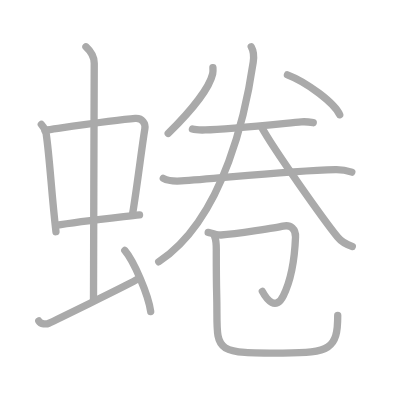
t = 0.00 s
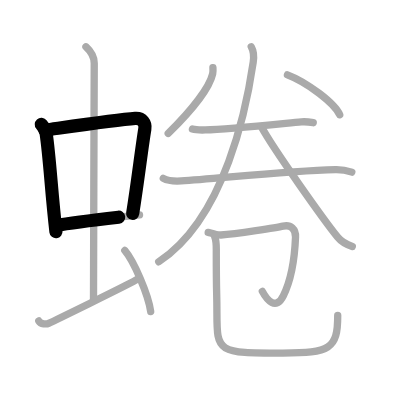
t = 2.75 s
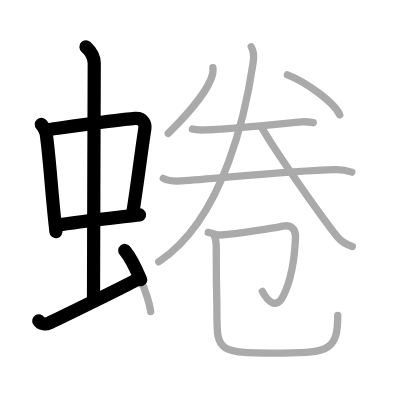
t = 5.50 s
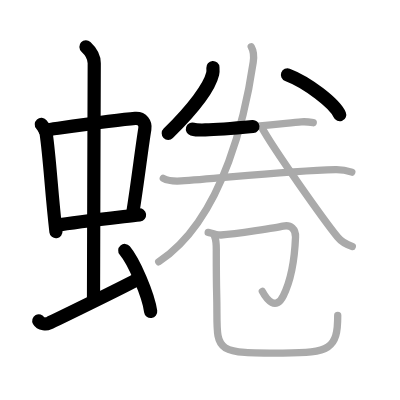
t = 8.50 s
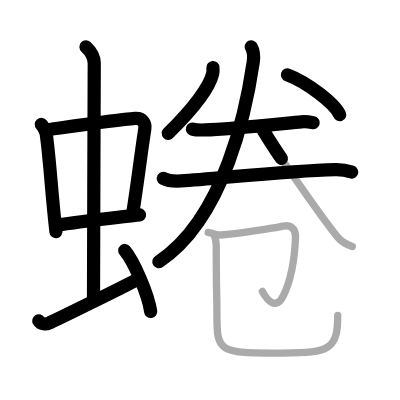
t = 11.25 s
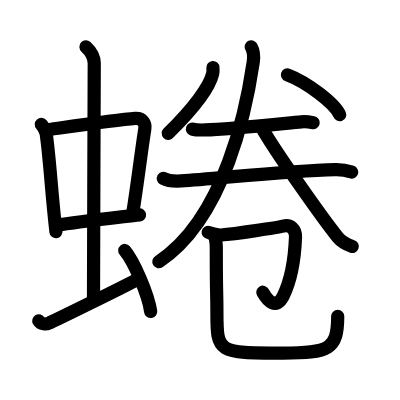
t = 14.00 s

The animated SVG that drew these frames (rendered in a browser with its animation timeline set to each time). Animation: 14 SMIL elements (animate=14); one cycle of 14.00 s.

<?xml version="1.0" standalone="no"?>
<!DOCTYPE svg PUBLIC "-//W3C//DTD SVG 1.1//EN"   "http://www.w3.org/Graphics/SVG/1.1/DTD/svg11.dtd">
<svg width="400px" height="400px"  version="1.1" xmlns="http://www.w3.org/2000/svg">
  <defs>
    <marker id="Triangle" viewBox="0 0 10 10" refX="0" refY="5" markerUnits="strokeWidth" markerWidth="3" style="stroke-opacity:0%;fill:#aaaaaa;" markerHeight="2" orient="auto">
      <path d="M 0 0 L 10 5 L 0 10 z" />
    </marker>
    
    <marker id="Arrow" viewBox="0 0 10 10" refX="5" refY="5" markerUnits="strokeWidth" markerWidth="1.8" style="stroke-opacity:0%;fill:#770000;" markerHeight="2" orient="auto">
      <path d="M 0 4 L 6 4 L 4 1 L 10 5 L 4 9 L 6 6 L 0 6 z" />
        <circle cx="5" cy="5" r="5" />
      </marker>
    
    <marker id="TriangleRed" viewBox="0 0 10 10" refX="0" refY="5" markerUnits="strokeWidth" markerWidth="3" style="stroke-opacity:0%;fill:#CC0000;" markerHeight="2" orient="auto">
      <path d="M 0 0 L 10 5 L 0 10 z" />
    </marker>
    
    <marker id="ArrowRed" viewBox="0 0 10 10" refX="5" refY="5" markerUnits="strokeWidth" markerWidth="1.8" style="stroke-opacity:0%;fill:#CC0000;" markerHeight="2" orient="auto">
      <path d="M 0 4 L 6 4 L 4 1 L 10 5 L 4 9 L 6 6 L 0 6 z" />
        <circle cx="5" cy="5" r="5" />
      </marker>
    
  </defs>
  
  <path style="fill:#ffffff; fill-opacity:100%; fill-rule:evenodd; stroke-width:0;" d="M 0 0 L 400px 0 L 400px 400px L 0 400px L 0 0" />

  <g transform="scale(3.6697247706422 3.6697247706422)">
<path style="fill:none; fill-opacity:0%; fill-rule:evenodd; stroke:#aaaaaa; stroke-opacity:100%; stroke-width: 1.5pt; stroke-linejoin:round; stroke-linecap:round;" d="M11.26 33.9c0.54 0.62 1.2 1.7 1.32 2.51C13.6 43.47 14 52.5 15.25 63.14"></path>
<path style="fill:none; fill-opacity:0%; fill-rule:evenodd; stroke:#aaaaaa; stroke-opacity:100%; stroke-width: 1.5pt; stroke-linejoin:round; stroke-linecap:round;" d="M12.22 35.48c6.93-0.97 19.61-2.83 24.63-3.2c1.96-0.14 2.86 1.38 2.62 2.83c-0.83 4.98-1.98 14.84-3.33 23.12"></path>
<path style="fill:none; fill-opacity:0%; fill-rule:evenodd; stroke:#aaaaaa; stroke-opacity:100%; stroke-width: 1.5pt; stroke-linejoin:round; stroke-linecap:round;" d="M15.26 61.43c5.58-0.98 14.96-1.98 22.76-2.89"></path>
<path style="fill:none; fill-opacity:0%; fill-rule:evenodd; stroke:#aaaaaa; stroke-opacity:100%; stroke-width: 1.5pt; stroke-linejoin:round; stroke-linecap:round;" d="M23.42 12.75c1.08 1 2.26 2.75 2.26 4.47c0 4.78-0.2 51.28-0.2 64.66"></path>
<path style="fill:none; fill-opacity:0%; fill-rule:evenodd; stroke:#aaaaaa; stroke-opacity:100%; stroke-width: 1.5pt; stroke-linejoin:round; stroke-linecap:round;" d="M10.57 87.45c0.52 0.95 2.15 0.91 2.67 0.67c0.52-0.24 21.4-10.35 24.65-12.25"></path>
<path style="fill:none; fill-opacity:0%; fill-rule:evenodd; stroke:#aaaaaa; stroke-opacity:100%; stroke-width: 1.5pt; stroke-linejoin:round; stroke-linecap:round;" d="M34 68.25c2.49 2.94 6.43 12.08 7.06 16.64"></path>
<path style="fill:none; fill-opacity:0%; fill-rule:evenodd; stroke:#aaaaaa; stroke-opacity:100%; stroke-width: 1.5pt; stroke-linejoin:round; stroke-linecap:round;" d="M58.02 18.42c0.03 0.42 0.07 1.09-0.07 1.7c-0.83 3.57-5.41 9.67-12.11 16.22"></path>
<path style="fill:none; fill-opacity:0%; fill-rule:evenodd; stroke:#aaaaaa; stroke-opacity:100%; stroke-width: 1.5pt; stroke-linejoin:round; stroke-linecap:round;" d="M78.33 20.39c5.31 2.01 12.92 7.77 14.24 10.89"></path>
<path style="fill:none; fill-opacity:0%; fill-rule:evenodd; stroke:#aaaaaa; stroke-opacity:100%; stroke-width: 1.5pt; stroke-linejoin:round; stroke-linecap:round;" d="M52.44 35.17c0.78 0.24 2.71 0.26 3.49 0.24c6.07-0.16 20.32-1.66 26.2-2.21c1.29-0.12 2.58 0.11 3.23 0.23"></path>
<path style="fill:none; fill-opacity:0%; fill-rule:evenodd; stroke:#aaaaaa; stroke-opacity:100%; stroke-width: 1.5pt; stroke-linejoin:round; stroke-linecap:round;" d="M44.5 48.6c1.27 0.7 3.6 0.78 4.89 0.7c9.36-0.55 28.65-2.78 42.02-3.09c2.12-0.05 3.4 0.33 4.46 0.69"></path>
<path style="fill:none; fill-opacity:0%; fill-rule:evenodd; stroke:#aaaaaa; stroke-opacity:100%; stroke-width: 1.5pt; stroke-linejoin:round; stroke-linecap:round;" d="M68.46 12.75c0.51 0.89 0.83 2.23 0.54 4.21c-1.73 11.83-7.52 42.34-25.75 54.37"></path>
<path style="fill:none; fill-opacity:0%; fill-rule:evenodd; stroke:#aaaaaa; stroke-opacity:100%; stroke-width: 1.5pt; stroke-linejoin:round; stroke-linecap:round;" d="M71.18 34.48c3.25 6.03 17.24 25.71 20.83 30.12c1.21 1.5 2.77 2.14 3.99 2.56"></path>
<path style="fill:none; fill-opacity:0%; fill-rule:evenodd; stroke:#aaaaaa; stroke-opacity:100%; stroke-width: 1.5pt; stroke-linejoin:round; stroke-linecap:round;" d="M56.73 63.32c0.52 0.1 2.42 0.8 3.48 0.72c4.14-0.3 15.52-2.08 16.93-2.42c2.11-0.52 3.48 0.91 3.39 2.98c-0.14 3.52-0.56 10.42-3.33 16.01c-2.02 4.08-4.46 1.14-5.71-1.21"></path>
<path style="fill:none; fill-opacity:0%; fill-rule:evenodd; stroke:#aaaaaa; stroke-opacity:100%; stroke-width: 1.5pt; stroke-linejoin:round; stroke-linecap:round;" d="M58.46 64.35c0.59 1.34 0.48 2.5 0.48 4.57c0 12.31 0.17 10.07 0.17 16.33c0 10.76 0.14 10.97 17.95 10.97c12.81 0 14.97-1.06 14.97-10.26"></path>

<path style="fill:none; fill-opacity:0%; fill-rule:evenodd; stroke:#000000; stroke-opacity:100%; stroke-width: 2.7pt; stroke-linejoin:round; stroke-linecap:round;" d="M11.26 33.9c0.54 0.62 1.2 1.7 1.32 2.51C13.6 43.47 14 52.5 15.25 63.14" pathLength="100" stroke-dashoffset="100" stroke-dasharray="100 105"><animate id="dashAnim1" attributeName="stroke-dashoffset" from="100" to="0" dur="1s" calcMode="linear" fill="freeze"/></path>
<path style="fill:none; fill-opacity:0%; fill-rule:evenodd; stroke:#000000; stroke-opacity:100%; stroke-width: 2.7pt; stroke-linejoin:round; stroke-linecap:round;" d="M12.22 35.48c6.93-0.97 19.61-2.83 24.63-3.2c1.96-0.14 2.86 1.38 2.62 2.83c-0.83 4.98-1.98 14.84-3.33 23.12" pathLength="100" stroke-dashoffset="100" stroke-dasharray="100 105"><animate id="dashAnim2" attributeName="stroke-dashoffset" from="100" to="0" dur="1s" calcMode="linear" begin="dashAnim1.end" fill="freeze"/></path>
<path style="fill:none; fill-opacity:0%; fill-rule:evenodd; stroke:#000000; stroke-opacity:100%; stroke-width: 2.7pt; stroke-linejoin:round; stroke-linecap:round;" d="M15.26 61.43c5.58-0.98 14.96-1.98 22.76-2.89" pathLength="100" stroke-dashoffset="100" stroke-dasharray="100 105"><animate id="dashAnim3" attributeName="stroke-dashoffset" from="100" to="0" dur="1s" calcMode="linear" begin="dashAnim2.end" fill="freeze"/></path>
<path style="fill:none; fill-opacity:0%; fill-rule:evenodd; stroke:#000000; stroke-opacity:100%; stroke-width: 2.7pt; stroke-linejoin:round; stroke-linecap:round;" d="M23.42 12.75c1.08 1 2.26 2.75 2.26 4.47c0 4.78-0.2 51.28-0.2 64.66" pathLength="100" stroke-dashoffset="100" stroke-dasharray="100 105"><animate id="dashAnim4" attributeName="stroke-dashoffset" from="100" to="0" dur="1s" calcMode="linear" begin="dashAnim3.end" fill="freeze"/></path>
<path style="fill:none; fill-opacity:0%; fill-rule:evenodd; stroke:#000000; stroke-opacity:100%; stroke-width: 2.7pt; stroke-linejoin:round; stroke-linecap:round;" d="M10.57 87.45c0.52 0.95 2.15 0.91 2.67 0.67c0.52-0.24 21.4-10.35 24.65-12.25" pathLength="100" stroke-dashoffset="100" stroke-dasharray="100 105"><animate id="dashAnim5" attributeName="stroke-dashoffset" from="100" to="0" dur="1s" calcMode="linear" begin="dashAnim4.end" fill="freeze"/></path>
<path style="fill:none; fill-opacity:0%; fill-rule:evenodd; stroke:#000000; stroke-opacity:100%; stroke-width: 2.7pt; stroke-linejoin:round; stroke-linecap:round;" d="M34 68.25c2.49 2.94 6.43 12.08 7.06 16.64" pathLength="100" stroke-dashoffset="100" stroke-dasharray="100 105"><animate id="dashAnim6" attributeName="stroke-dashoffset" from="100" to="0" dur="1s" calcMode="linear" begin="dashAnim5.end" fill="freeze"/></path>
<path style="fill:none; fill-opacity:0%; fill-rule:evenodd; stroke:#000000; stroke-opacity:100%; stroke-width: 2.7pt; stroke-linejoin:round; stroke-linecap:round;" d="M58.02 18.42c0.03 0.42 0.07 1.09-0.07 1.7c-0.83 3.57-5.41 9.67-12.11 16.22" pathLength="100" stroke-dashoffset="100" stroke-dasharray="100 105"><animate id="dashAnim7" attributeName="stroke-dashoffset" from="100" to="0" dur="1s" calcMode="linear" begin="dashAnim6.end" fill="freeze"/></path>
<path style="fill:none; fill-opacity:0%; fill-rule:evenodd; stroke:#000000; stroke-opacity:100%; stroke-width: 2.7pt; stroke-linejoin:round; stroke-linecap:round;" d="M78.33 20.39c5.31 2.01 12.92 7.77 14.24 10.89" pathLength="100" stroke-dashoffset="100" stroke-dasharray="100 105"><animate id="dashAnim8" attributeName="stroke-dashoffset" from="100" to="0" dur="1s" calcMode="linear" begin="dashAnim7.end" fill="freeze"/></path>
<path style="fill:none; fill-opacity:0%; fill-rule:evenodd; stroke:#000000; stroke-opacity:100%; stroke-width: 2.7pt; stroke-linejoin:round; stroke-linecap:round;" d="M52.44 35.17c0.78 0.24 2.71 0.26 3.49 0.24c6.07-0.16 20.32-1.66 26.2-2.21c1.29-0.12 2.58 0.11 3.23 0.23" pathLength="100" stroke-dashoffset="100" stroke-dasharray="100 105"><animate id="dashAnim9" attributeName="stroke-dashoffset" from="100" to="0" dur="1s" calcMode="linear" begin="dashAnim8.end" fill="freeze"/></path>
<path style="fill:none; fill-opacity:0%; fill-rule:evenodd; stroke:#000000; stroke-opacity:100%; stroke-width: 2.7pt; stroke-linejoin:round; stroke-linecap:round;" d="M44.5 48.6c1.27 0.7 3.6 0.78 4.89 0.7c9.36-0.55 28.65-2.78 42.02-3.09c2.12-0.05 3.4 0.33 4.46 0.69" pathLength="100" stroke-dashoffset="100" stroke-dasharray="100 105"><animate id="dashAnim10" attributeName="stroke-dashoffset" from="100" to="0" dur="1s" calcMode="linear" begin="dashAnim9.end" fill="freeze"/></path>
<path style="fill:none; fill-opacity:0%; fill-rule:evenodd; stroke:#000000; stroke-opacity:100%; stroke-width: 2.7pt; stroke-linejoin:round; stroke-linecap:round;" d="M68.46 12.75c0.51 0.89 0.83 2.23 0.54 4.21c-1.73 11.83-7.52 42.34-25.75 54.37" pathLength="100" stroke-dashoffset="100" stroke-dasharray="100 105"><animate id="dashAnim11" attributeName="stroke-dashoffset" from="100" to="0" dur="1s" calcMode="linear" begin="dashAnim10.end" fill="freeze"/></path>
<path style="fill:none; fill-opacity:0%; fill-rule:evenodd; stroke:#000000; stroke-opacity:100%; stroke-width: 2.7pt; stroke-linejoin:round; stroke-linecap:round;" d="M71.18 34.48c3.25 6.03 17.24 25.71 20.83 30.12c1.21 1.5 2.77 2.14 3.99 2.56" pathLength="100" stroke-dashoffset="100" stroke-dasharray="100 105"><animate id="dashAnim12" attributeName="stroke-dashoffset" from="100" to="0" dur="1s" calcMode="linear" begin="dashAnim11.end" fill="freeze"/></path>
<path style="fill:none; fill-opacity:0%; fill-rule:evenodd; stroke:#000000; stroke-opacity:100%; stroke-width: 2.7pt; stroke-linejoin:round; stroke-linecap:round;" d="M56.73 63.32c0.52 0.1 2.42 0.8 3.48 0.72c4.14-0.3 15.52-2.08 16.93-2.42c2.11-0.52 3.48 0.91 3.39 2.98c-0.14 3.52-0.56 10.42-3.33 16.01c-2.02 4.08-4.46 1.14-5.71-1.21" pathLength="100" stroke-dashoffset="100" stroke-dasharray="100 105"><animate id="dashAnim13" attributeName="stroke-dashoffset" from="100" to="0" dur="1s" calcMode="linear" begin="dashAnim12.end" fill="freeze"/></path>
<path style="fill:none; fill-opacity:0%; fill-rule:evenodd; stroke:#000000; stroke-opacity:100%; stroke-width: 2.7pt; stroke-linejoin:round; stroke-linecap:round;" d="M58.46 64.35c0.59 1.34 0.48 2.5 0.48 4.57c0 12.31 0.17 10.07 0.17 16.33c0 10.76 0.14 10.97 17.95 10.97c12.81 0 14.97-1.06 14.97-10.26" pathLength="100" stroke-dashoffset="100" stroke-dasharray="100 105"><animate id="dashAnim14" attributeName="stroke-dashoffset" from="100" to="0" dur="1s" calcMode="linear" begin="dashAnim13.end" fill="freeze"/></path>

</g>

</svg>  
          
